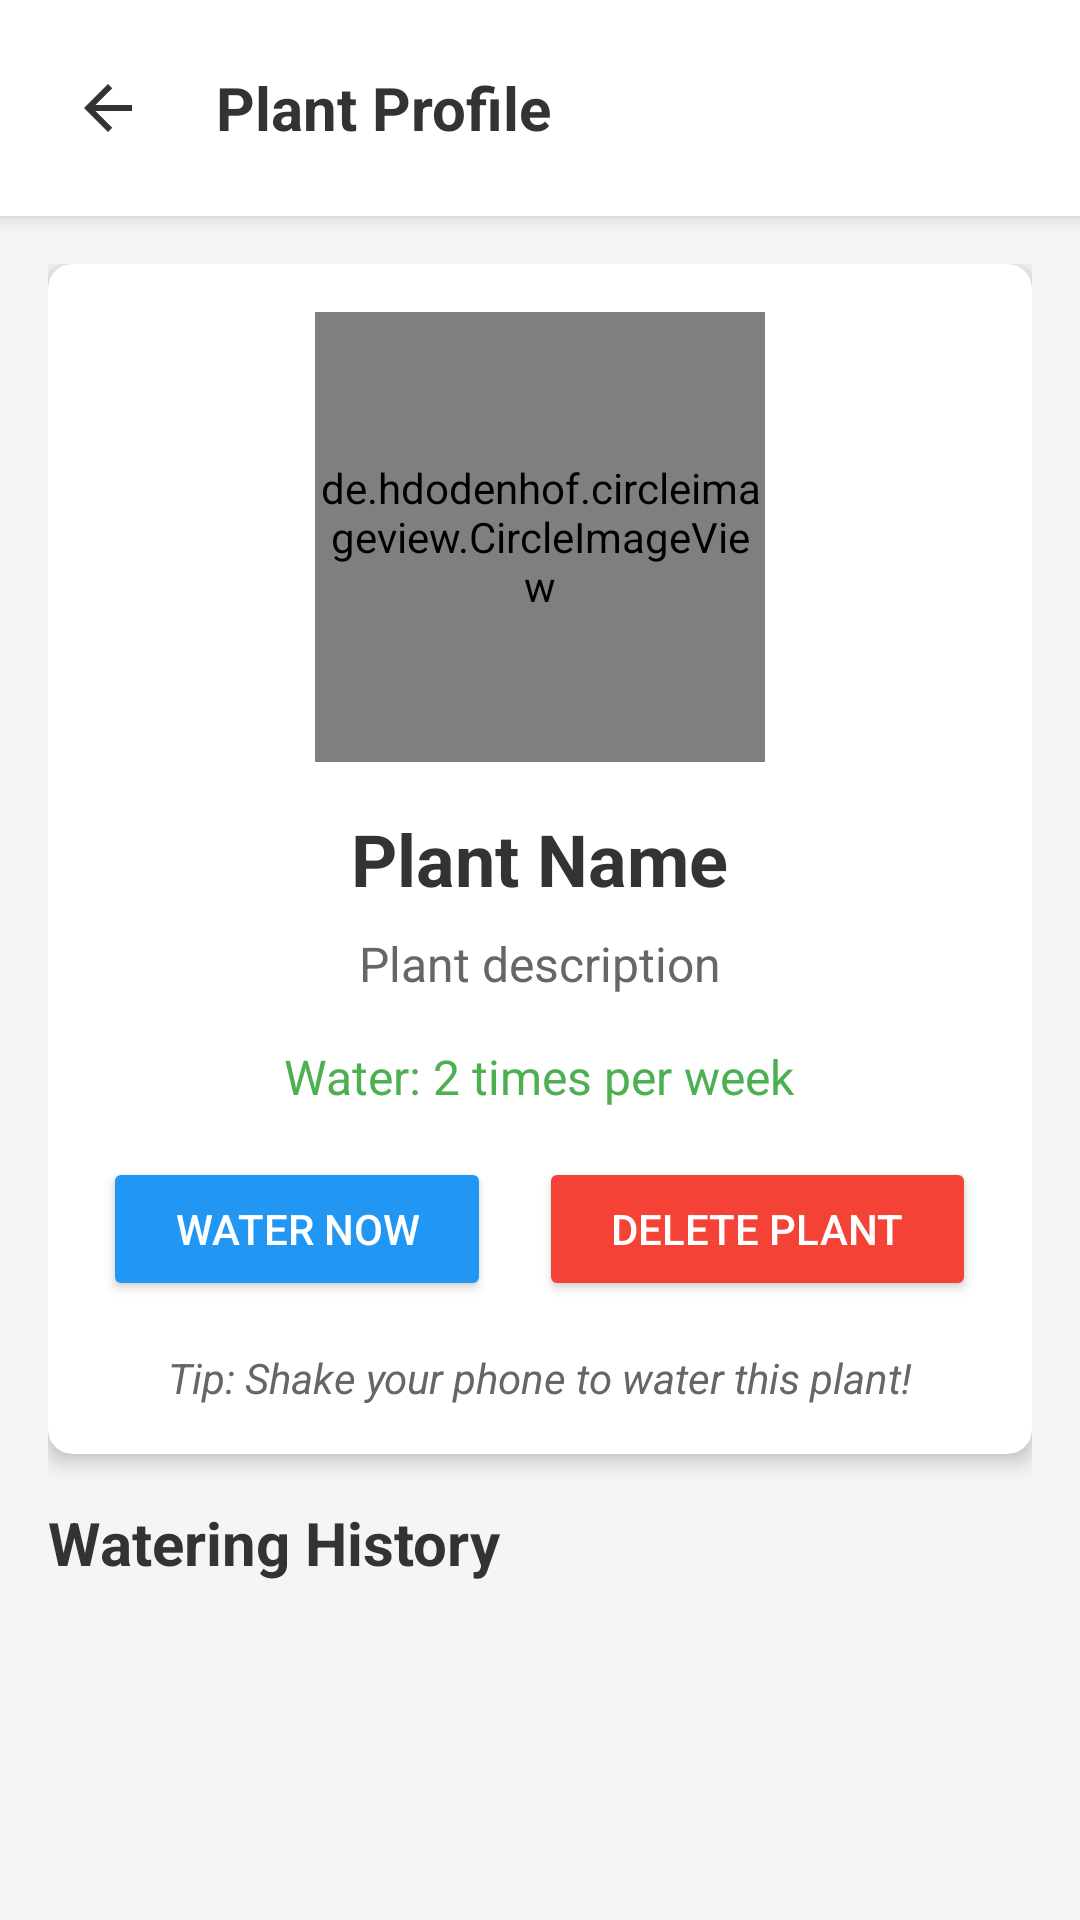

Android layout source for this screen:
<!-- AndroidManifest.xml: application theme Theme.AppCompat.Light.NoActionBar -->
<!-- res/layout/activity_plant_profile.xml -->
<?xml version="1.0" encoding="utf-8"?>

<LinearLayout xmlns:android="http://schemas.android.com/apk/res/android"
    xmlns:app="http://schemas.android.com/apk/res-auto"
    android:layout_width="match_parent"
    android:layout_height="match_parent"
    android:orientation="vertical"
    android:background="#F5F5F5">

    
    <LinearLayout
        android:layout_width="match_parent"
        android:layout_height="wrap_content"
        android:orientation="horizontal"
        android:padding="16dp"
        android:background="@android:color/white"
        android:elevation="4dp">

        <ImageButton
            android:id="@+id/btn_back"
            android:layout_width="40dp"
            android:layout_height="40dp"
            android:src="@drawable/ic_back"
            android:background="?attr/selectableItemBackgroundBorderless"
            android:scaleType="centerInside"
            android:padding="8dp" />

        <TextView
            android:id="@+id/tv_plant_name_header"
            android:layout_width="0dp"
            android:layout_height="wrap_content"
            android:layout_weight="1"
            android:text="Plant Profile"
            android:textSize="20sp"
            android:textStyle="bold"
            android:textColor="#333333"
            android:layout_gravity="center_vertical"
            android:layout_marginStart="16dp" />

    </LinearLayout>

    <ScrollView
        android:layout_width="match_parent"
        android:layout_height="match_parent">

        <LinearLayout
            android:layout_width="match_parent"
            android:layout_height="wrap_content"
            android:orientation="vertical"
            android:padding="16dp">

            
            <androidx.cardview.widget.CardView
                android:layout_width="match_parent"
                android:layout_height="wrap_content"
                android:layout_marginBottom="16dp"
                app:cardCornerRadius="8dp"
                app:cardElevation="4dp">

                <LinearLayout
                    android:layout_width="match_parent"
                    android:layout_height="wrap_content"
                    android:orientation="vertical"
                    android:padding="16dp"
                    android:gravity="center_horizontal">

                    <de.hdodenhof.circleimageview.CircleImageView
                        android:id="@+id/img_plant_profile"
                        android:layout_width="150dp"
                        android:layout_height="150dp"
                        android:src="@drawable/plant1"
                        app:civ_border_width="3dp"
                        app:civ_border_color="#E0E0E0"
                        android:layout_marginBottom="16dp" />

                    <TextView
                        android:id="@+id/tv_plant_name_profile"
                        android:layout_width="wrap_content"
                        android:layout_height="wrap_content"
                        android:text="Plant Name"
                        android:textSize="24sp"
                        android:textStyle="bold"
                        android:textColor="#333333"
                        android:layout_marginBottom="8dp" />

                    <TextView
                        android:id="@+id/tv_plant_description"
                        android:layout_width="wrap_content"
                        android:layout_height="wrap_content"
                        android:text="Plant description"
                        android:textSize="16sp"
                        android:textColor="#666666"
                        android:textAlignment="center"
                        android:layout_marginBottom="16dp" />

                    <TextView
                        android:id="@+id/tv_watering_frequency"
                        android:layout_width="wrap_content"
                        android:layout_height="wrap_content"
                        android:text="Water: 2 times per week"
                        android:textSize="16sp"
                        android:textColor="#4CAF50"
                        android:layout_marginBottom="16dp" />

                    <LinearLayout
                        android:layout_width="wrap_content"
                        android:layout_height="wrap_content"
                        android:orientation="horizontal">

                        <Button
                            android:id="@+id/btn_water_now"
                            android:layout_width="wrap_content"
                            android:layout_height="wrap_content"
                            android:text="Water Now"
                            android:textColor="@android:color/white"
                            android:backgroundTint="#2196F3"
                            android:paddingStart="24dp"
                            android:paddingEnd="24dp"
                            android:layout_marginEnd="8dp" />

                        <Button
                            android:id="@+id/btn_delete_plant"
                            android:layout_width="wrap_content"
                            android:layout_height="wrap_content"
                            android:text="Delete Plant"
                            android:textColor="@android:color/white"
                            android:backgroundTint="#F44336"
                            android:paddingStart="24dp"
                            android:paddingEnd="24dp"
                            android:layout_marginStart="8dp" />

                    </LinearLayout>

                    <TextView
                        android:layout_width="wrap_content"
                        android:layout_height="wrap_content"
                        android:text="Tip: Shake your phone to water this plant!"
                        android:textSize="14sp"
                        android:textColor="#666666"
                        android:textStyle="italic"
                        android:layout_marginTop="16dp" />

                </LinearLayout>

            </androidx.cardview.widget.CardView>

            
            <TextView
                android:layout_width="wrap_content"
                android:layout_height="wrap_content"
                android:text="Watering History"
                android:textSize="20sp"
                android:textStyle="bold"
                android:textColor="#333333"
                android:layout_marginBottom="12dp" />

            <androidx.recyclerview.widget.RecyclerView
                android:id="@+id/rv_watering_history"
                android:layout_width="match_parent"
                android:layout_height="wrap_content"
                android:nestedScrollingEnabled="false" />

        </LinearLayout>

    </ScrollView>

</LinearLayout>
<!-- resources referenced by this layout -->
<resources>
  <!-- drawable ic_back (drawable) -->
  <vector xmlns:android="http://schemas.android.com/apk/res/android"
      android:width="24dp"
      android:height="24dp"
      android:viewportWidth="24"
      android:viewportHeight="24"
      android:tint="#333333">
      <path
          android:fillColor="@android:color/white"
          android:pathData="M20,11H7.83l5.59,-5.59L12,4l-8,8 8,8 1.41,-1.41L7.83,13H20v-2z"/>
  </vector>
  <!-- drawable plant1: png bitmap (drawable, 100531 bytes) -->
</resources>
